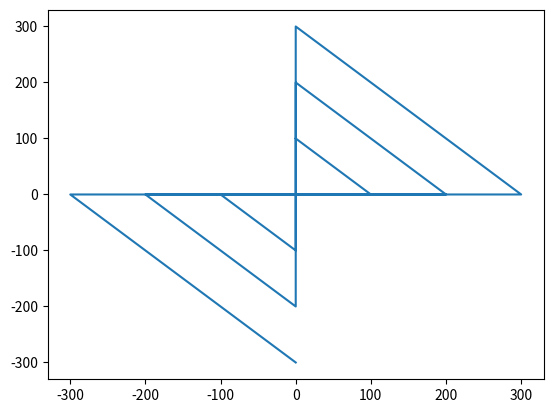

Python code for this plot: (Note: this script raises an exception after producing the figure.)
import numpy as np
import random
import math
import matplotlib.pyplot as plt

testData = np.array([[0,100],[100,0],[-100,0],[0,-100],[0,200],[200,0],[-200,0],[0,-200],[0,300],[300,0],[-300,0],[0,-300] ])
x = testData[:,0]
y = testData[:,1]
plt.plot(x,y)
plt.show()

def pathGenerator(oldPath): #Returns an np array of values that correspond to index locations of each coordinate point 
    n = len(oldPath)
    newPath = np.copy(oldPath)
    pivot1, pivot2 = np.random.choice(n, size=2, replace=False)
    newPath[[pivot1, pivot2]] = newPath[[pivot2, pivot1]]
    return newPath

def distanceCalc(path):
    n = len(path)
    distanceVector = np.zeros(n)

    for i in range(0,n-1):
        a = path[i,:]
        b = path[i+1,:]
        distanceVector[i] = np.linalg.norm(a-b) #Determining distance between two cities

    distanceVector[n-1] = np.linalg.norm(path[-1,:]-path[0,:]) #Filling in the return value to the start line
    distance = np.linalg.norm(distanceVector) #Calculating total distance
    return distance, distanceVector

def acceptanceProb(init,new,temp):

    if new < init:
        acceptanceProb = 1
    else:
        acceptanceProb = math.exp((new-init)/temp) #Implementing temperature
    return acceptanceProb 

def anneal(data, T, Tmin, rate, iterations):
    bestDistancePerIter = []
    coordinates = np.copy(data)
    currentGuess = pathGenerator(coordinates)
    currentDistance,currentDistanceVec = distanceCalc(currentGuess)

    bestGuess = np.copy(currentGuess) #Determining a placeholder value for best guess
    bestDistance, bestDistanceVec = distanceCalc(bestGuess)
    
    #Using for loop to go through iterations specified in anneal function:
    for i in range(iterations):
        newGuess = pathGenerator(currentGuess)
        newDistance,newDistanceVec = distanceCalc(newGuess)

        if acceptanceProb(currentDistance, newDistance, T) > random.random():
            currentGuess = newGuess
            currentDistance = newDistance
            if currentDistance > bestDistance:
                bestDistance = currentDistance
                bestDistanceVec = currentDistanceVec
                bestDistancePerIter.append(bestDistance)
        T = rate * T

    return bestGuess, bestDistance, bestDistancePerIter

bestPath, distance,bestDistancePerRun = anneal(testData, 1,0.1, 0.95, 1000)
print(pathGuess)
print(distance)

plt.plot(distanceRun)
plt.show()
